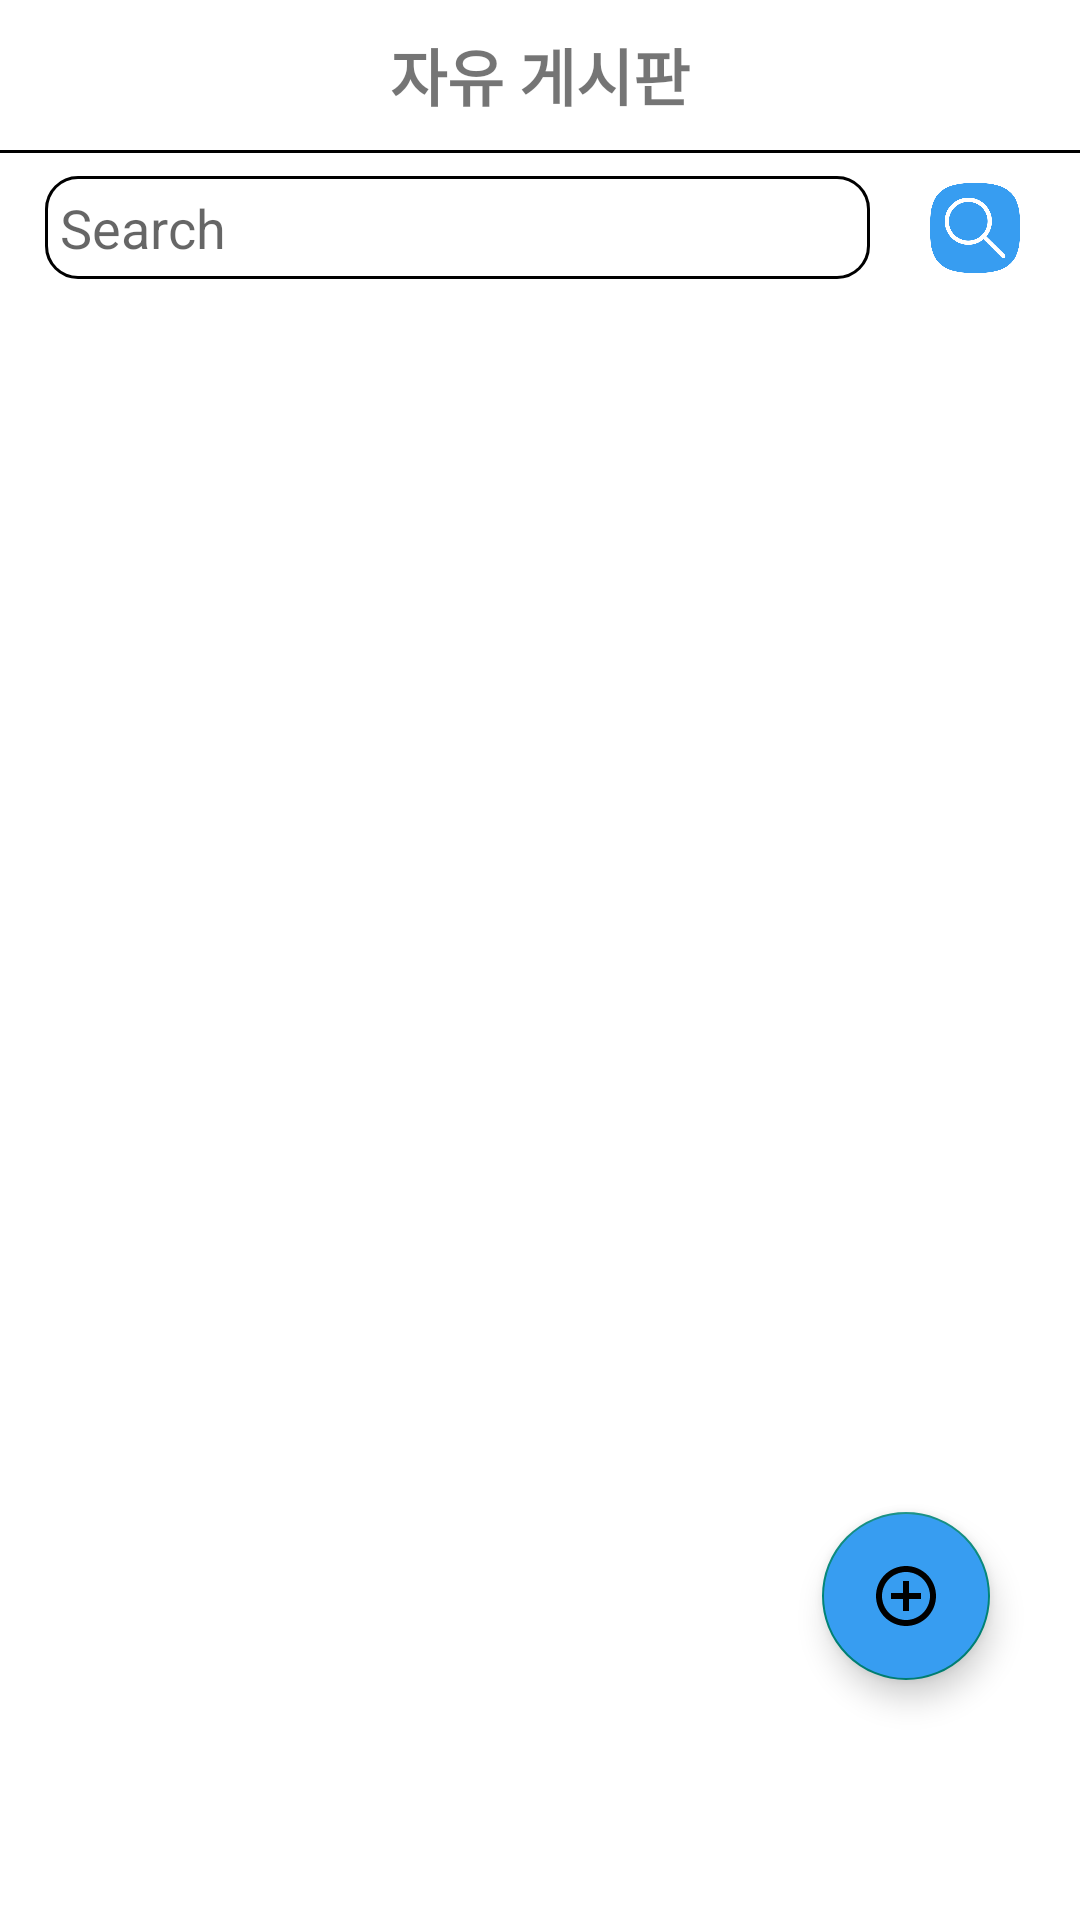

Android layout source for this screen:
<!-- AndroidManifest.xml: application theme Theme.AppCompat.Light.NoActionBar -->
<!-- res/layout/frag_board.xml -->
<?xml version="1.0" encoding="utf-8"?>
<FrameLayout
    xmlns:android="http://schemas.android.com/apk/res/android"
    xmlns:app="http://schemas.android.com/apk/res-auto"
    xmlns:tools="http://schemas.android.com/tools"
    android:layout_width="match_parent"
    android:layout_height="match_parent"
    android:orientation="vertical"
    android:background="@color/white"
    android:backgroundTint="@color/white"
    tools:context=".FragBoard">

    <LinearLayout
        android:layout_width="match_parent"
        android:layout_height="match_parent"
        android:orientation="vertical">

        
        <LinearLayout
            android:layout_width="match_parent"
            android:layout_height="wrap_content"
            android:orientation="horizontal"
            android:elevation="20dp">
            <TextView
                android:layout_width="match_parent"
                android:layout_height="wrap_content"
                android:text="자유 게시판"
                android:textStyle="bold"
                android:gravity="center"
                android:textSize="10pt"
                android:layout_margin="10dp"/>
        </LinearLayout>

        <View
            android:layout_width="match_parent"
            android:layout_height="1dp"
            android:layout_centerInParent="true"
            android:background="@color/black"/>

        
        <LinearLayout
            android:layout_width="match_parent"
            android:layout_height="wrap_content"
            android:orientation="horizontal"
            android:background="@color/white">
            <EditText
                android:id="@+id/searchText"
                android:layout_gravity="center"
                android:layout_marginLeft="15dp"
                android:layout_marginTop="5dp"
                android:layout_marginBottom="5dp"
                android:layout_width="wrap_content"
                android:layout_height="wrap_content"
                android:hint="Search"
                android:padding="5dp"
                android:background="@drawable/border"
                android:layout_weight="1" />
            <ImageButton
                android:id="@+id/searchBtn"
                android:layout_width="70dp"
                android:layout_height="50dp"
                android:scaleType="fitCenter"
                android:src="@drawable/search"
                android:backgroundTint="@color/white">
            </ImageButton>
        </LinearLayout>

        <androidx.recyclerview.widget.RecyclerView
            android:id="@+id/recyclerView"
            android:layout_width="match_parent"
            android:layout_height="match_parent">
        </androidx.recyclerview.widget.RecyclerView>
    </LinearLayout>
    <com.google.android.material.floatingactionbutton.FloatingActionButton
        android:id="@+id/btn_write"
        android:layout_width="wrap_content"
        android:layout_height="wrap_content"
        android:clickable="true"
        android:layout_marginRight="30dp"
        android:layout_marginBottom="80dp"
        android:foregroundGravity="center"
        android:layout_gravity="right|bottom"
        android:backgroundTint="@color/skyblueColor"
        android:src="@drawable/ic_baseline_add_circle_outline_24">
    </com.google.android.material.floatingactionbutton.FloatingActionButton>

</FrameLayout>
<!-- resources referenced by this layout -->
<resources>
  <color name="black">#FF000000</color>
  <color name="skyblueColor">#379DF1</color>
  <color name="white">#FFFFFFFF</color>
  <!-- drawable border (drawable) -->
  <?xml version="1.0" encoding="utf-8"?>
  <layer-list xmlns:android="http://schemas.android.com/apk/res/android">
      <item>
          <shape android:shape="rectangle">
              <stroke android:width = "2dp" android:color="@color/black" />
              <corners
                  android:bottomRightRadius="10dp"
                  android:bottomLeftRadius="10dp"
                  android:topLeftRadius="10dp"
                  android:topRightRadius="10dp"/>
          </shape>
      </item>
  
      <item
          android:bottom="1dp"
          android:left="1dp"
          android:right="1dp"
          android:top="1dp">
          <shape android:shape="rectangle">
              <solid android:color="#FFFFFF"/>
              <corners
                  android:bottomRightRadius="10dp"
                  android:bottomLeftRadius="10dp"
                  android:topLeftRadius="10dp"
                  android:topRightRadius="10dp"/>
          </shape>
      </item>
  </layer-list>
  <!-- drawable ic_baseline_add_circle_outline_24 (drawable) -->
  <vector android:height="64dp" android:tint="#000000"
      android:viewportHeight="24" android:viewportWidth="24"
      android:width="64dp" xmlns:android="http://schemas.android.com/apk/res/android">
      <path android:fillColor="@android:color/white" android:pathData="M13,7h-2v4L7,11v2h4v4h2v-4h4v-2h-4L13,7zM12,2C6.48,2 2,6.48 2,12s4.48,10 10,10 10,-4.48 10,-10S17.52,2 12,2zM12,20c-4.41,0 -8,-3.59 -8,-8s3.59,-8 8,-8 8,3.59 8,8 -3.59,8 -8,8z"/>
  </vector>
  <!-- drawable search: png bitmap (drawable, 23051 bytes) -->
</resources>
